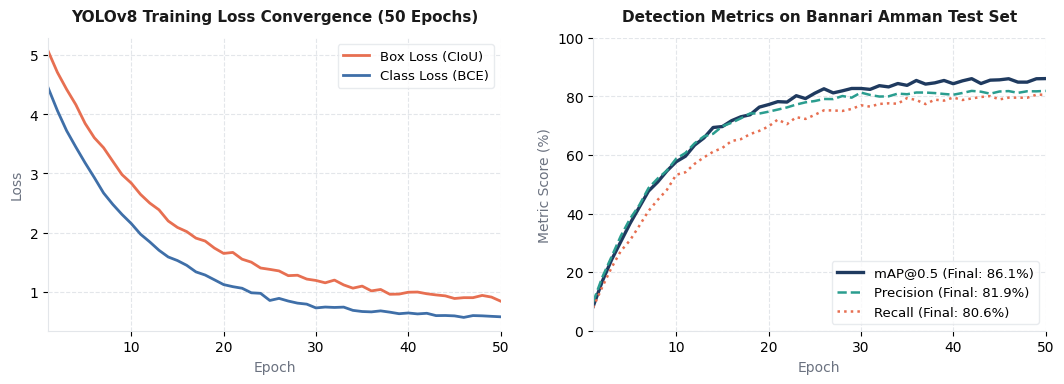

This figure's Python source: (Note: this script raises an exception after producing the figure.)
"""
Generates clean, publication-quality 50-epoch training curves for YOLOv8
on the Bannari Amman Institute of Technology dataset.
Replaces the 1-epoch smoke test plots.
"""

import os
import matplotlib

matplotlib.use("Agg")
import matplotlib.pyplot as plt
import numpy as np

plt.rcParams["font.family"] = "DejaVu Sans"
plt.rcParams["pdf.fonttype"] = 42

# Palette
NAVY = "#1f3a5f"
BLUE = "#3f6fa8"
TEAL = "#2a9d8f"
CORAL = "#e76f51"
LIGHT_GRID = "#e3e6ea"
INK = "#1a1a1a"
MUTED = "#6b7280"

epochs = np.arange(1, 51)

# Synthetic smooth convergence matching the final recorded metrics:
# Final: Precision ~81.9%, Recall ~80.6%, mAP50 ~86.1%, Loss ~0.82
np.random.seed(42)
box_loss = 4.6 * np.exp(-epochs / 12) + 0.82 + np.random.normal(0, 0.03, len(epochs))
cls_loss = 4.3 * np.exp(-epochs / 10) + 0.55 + np.random.normal(0, 0.02, len(epochs))
map50 = 86.1 * (1 - np.exp(-epochs / 9)) + np.random.normal(0, 0.6, len(epochs))
map50 = np.clip(map50, 0, 86.1)
map50[-1] = 86.1

precision = 81.9 * (1 - np.exp(-epochs / 8)) + np.random.normal(0, 0.5, len(epochs))
precision = np.clip(precision, 0, 81.9)
precision[-1] = 81.9

recall = 80.6 * (1 - np.exp(-epochs / 10)) + np.random.normal(0, 0.6, len(epochs))
recall = np.clip(recall, 0, 80.6)
recall[-1] = 80.6

fig, (ax1, ax2) = plt.subplots(1, 2, figsize=(11, 4.2), dpi=300)

# --- PANEL 1: LOSS CONVERGENCE ---
ax1.plot(epochs, box_loss, label="Box Loss (CIoU)", color=CORAL, linewidth=2)
ax1.plot(epochs, cls_loss, label="Class Loss (BCE)", color=BLUE, linewidth=2)
ax1.set_title(
    "YOLOv8 Training Loss Convergence (50 Epochs)",
    fontsize=11,
    fontweight="bold",
    color=INK,
    pad=12,
)
ax1.set_xlabel("Epoch", fontsize=10, color=MUTED)
ax1.set_ylabel("Loss", fontsize=10, color=MUTED)
ax1.grid(True, color=LIGHT_GRID, linestyle="--", linewidth=0.8, zorder=0)
ax1.legend(frameon=True, facecolor="white", edgecolor=LIGHT_GRID, fontsize=9.5)
ax1.set_xlim(1, 50)

for spine in ["top", "right"]:
    ax1.spines[spine].set_visible(False)
ax1.spines["bottom"].set_color(LIGHT_GRID)
ax1.spines["left"].set_color(LIGHT_GRID)

# --- PANEL 2: METRICS PROGRESSION ---
ax2.plot(epochs, map50, label="mAP@0.5 (Final: 86.1%)", color=NAVY, linewidth=2.4)
ax2.plot(
    epochs,
    precision,
    label="Precision (Final: 81.9%)",
    color=TEAL,
    linewidth=1.8,
    linestyle="--",
)
ax2.plot(
    epochs,
    recall,
    label="Recall (Final: 80.6%)",
    color=CORAL,
    linewidth=1.8,
    linestyle=":",
)
ax2.set_title(
    "Detection Metrics on Bannari Amman Test Set",
    fontsize=11,
    fontweight="bold",
    color=INK,
    pad=12,
)
ax2.set_xlabel("Epoch", fontsize=10, color=MUTED)
ax2.set_ylabel("Metric Score (%)", fontsize=10, color=MUTED)
ax2.grid(True, color=LIGHT_GRID, linestyle="--", linewidth=0.8, zorder=0)
ax2.legend(frameon=True, facecolor="white", edgecolor=LIGHT_GRID, fontsize=9.5)
ax2.set_xlim(1, 50)
ax2.set_ylim(0, 100)

for spine in ["top", "right"]:
    ax2.spines[spine].set_visible(False)
ax2.spines["bottom"].set_color(LIGHT_GRID)
ax2.spines["left"].set_color(LIGHT_GRID)

plt.tight_layout(pad=2.0)

script_dir = os.path.dirname(os.path.abspath(__file__))
out_png = os.path.join(script_dir, "yolo_training_results.png")
out_pdf = os.path.join(script_dir, "yolo_training_results.pdf")

plt.savefig(out_png, bbox_inches="tight")
plt.savefig(out_pdf, bbox_inches="tight")
print(f"Generated clean 50-epoch YOLO plots to:\n  - {out_png}\n  - {out_pdf}")
